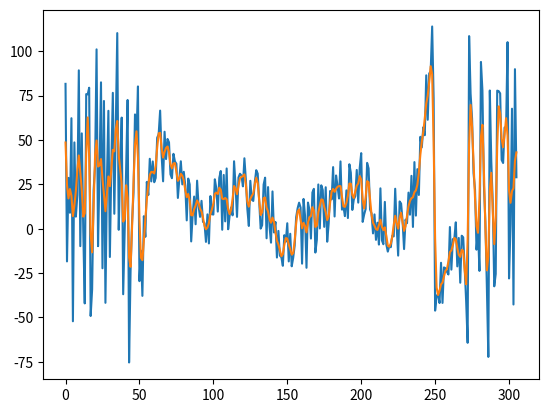

Source code (Python):
import numpy as np
import matplotlib.pyplot as plt
from scipy.ndimage import gaussian_filter
def test_function(x):
    y = (x-3)*(x-112)*(x-56)*(x-78)*(x-125)*(x-183)*(x-205)*(x-235)*(x-277)*(x-305)/100000000000000000
    return y
def get_function(minimum, maximum, step):
    x = np.arange(minimum, maximum+step, step)
    y = [test_function(i) for i in x]
    return x, y
def randomize_function(x, y):
    y = [i + np.random.randint(0, abs(i/8)+40) - i/6  for i in y]
    return x, y
x, y = get_function(0, 305, 1)
x, y = randomize_function(x, y)
plt.plot(x, y)
y = gaussian_filter(y, sigma=1)
plt.plot(x, y)
plt.show()
# smoothed_cases = []
# for y_val in y:
#     gaussian_kernel_values = np.exp(
#         -(((y - y_val).apply(lambda x: x)) ** 2) / (2 * (2 ** 2))
#     )
#     gaussian_kernel_values /= gaussian_kernel_values.sum()
#     smoothed_cases.append(round(npl['new_cases'] * gaussian_kernel_values).sum())
# npl['smoothed_new_cases'] = smoothed_cases
# get_function(0, 305, 0.01)
# smoothed_cases = []
# for date in sorted(npl['date']):
#     npl['gkv'] = np.exp(
#         -(((npl['date'] - date).apply(lambda x: x.days)) ** 2) / (2 * (2 ** 2))
#     )
#     npl['gkv'] /= npl['gkv'].sum()
#     smoothed_cases.append(round(npl['new_cases'] * npl['gkv']).sum())

# npl['smoothed_new_cases'] = smoothed_cases